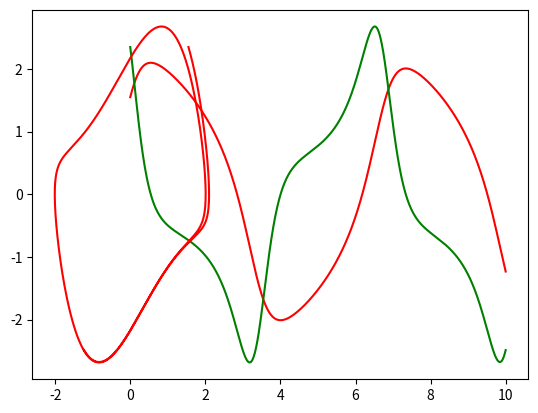

Generate this figure with matplotlib:
from scipy.integrate import odeint
import numpy as np
import matplotlib.pyplot as plt

# Source: https://ths.rwth-aachen.de/research/projects/hypro/van-der-pol-oscillator/ 

def vanderpol_dynamic(y,t):
    a, b = y
    a = float(a)
    b = float(b)
    a_dot = b
    b_dot = (1-a**2)*b - a
    dydt = [a_dot, b_dot]
    return dydt

def TC_Simulate(Mode,initialCondition,time_bound):
    time_step = 0.01;
    time_bound = float(time_bound)

    number_points = int(np.ceil(time_bound/time_step))
    t = [i*time_step for i in range(0,number_points)]
    if t[-1] != time_step:
        t.append(time_bound)
    newt = []
    for step in t:
        newt.append(float(format(step, '.2f')))
    t = newt

    sol = odeint(vanderpol_dynamic, initialCondition, t, hmax=time_step)

    # Construct the final output
    trace = []
    for j in range(len(t)):
        #print t[j], current_psi
        tmp = []
        tmp.append(t[j])
        tmp.append(float(sol[j,0]))
        tmp.append(float(sol[j,1]))
        trace.append(tmp)
    return trace

if __name__ == "__main__":

    sol = TC_Simulate("Default", [1.55, 2.35], 10.0)
    #for s in sol:
	#	print(s)

    time = [row[0] for row in sol]

    a = [row[1] for row in sol]

    b = [row[2] for row in sol]

    plt.plot(time, a, "-r")
    plt.plot(time, b, "-g")
    plt.show()
    plt.plot(a, b, "-r")
    plt.show()

